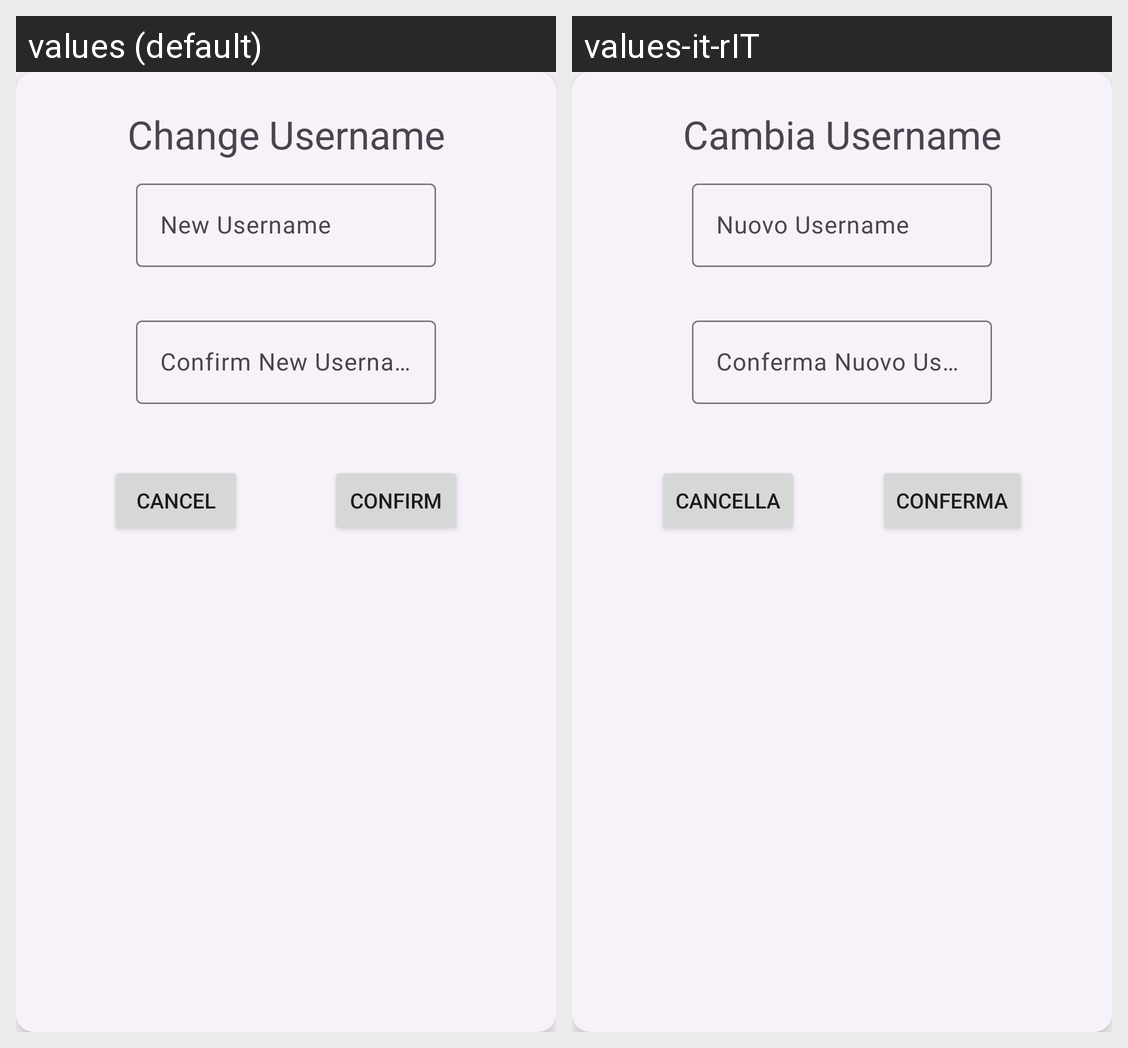

Strings drawn on this Android screen and how each of the app's shown locales translates them:
Android screen res/layout/user_popup.xml rendered under 2 locales, left to right: values (default), values-it-rIT. Device: Nexus 5 (rendered at 1080×1920; each locale shown at half size, 540×960, under a caption strip naming it); theme Theme.MD3.
Strings drawn on this screen, with the default value and each locale's value (text and hints the layout hard-codes, and strings that could not be matched under every locale, appear in the picture but are not listed):

change_username
  values: Change Username
  values-it-rIT: Cambia Username

new_username
  values: New Username
  values-it-rIT: Nuovo Username

confirm_new_username
  values: Confirm New Username
  values-it-rIT: Conferma Nuovo Username

cancel
  values: Cancel
  values-it-rIT: Cancella

confirm
  values: Confirm
  values-it-rIT: Conferma
